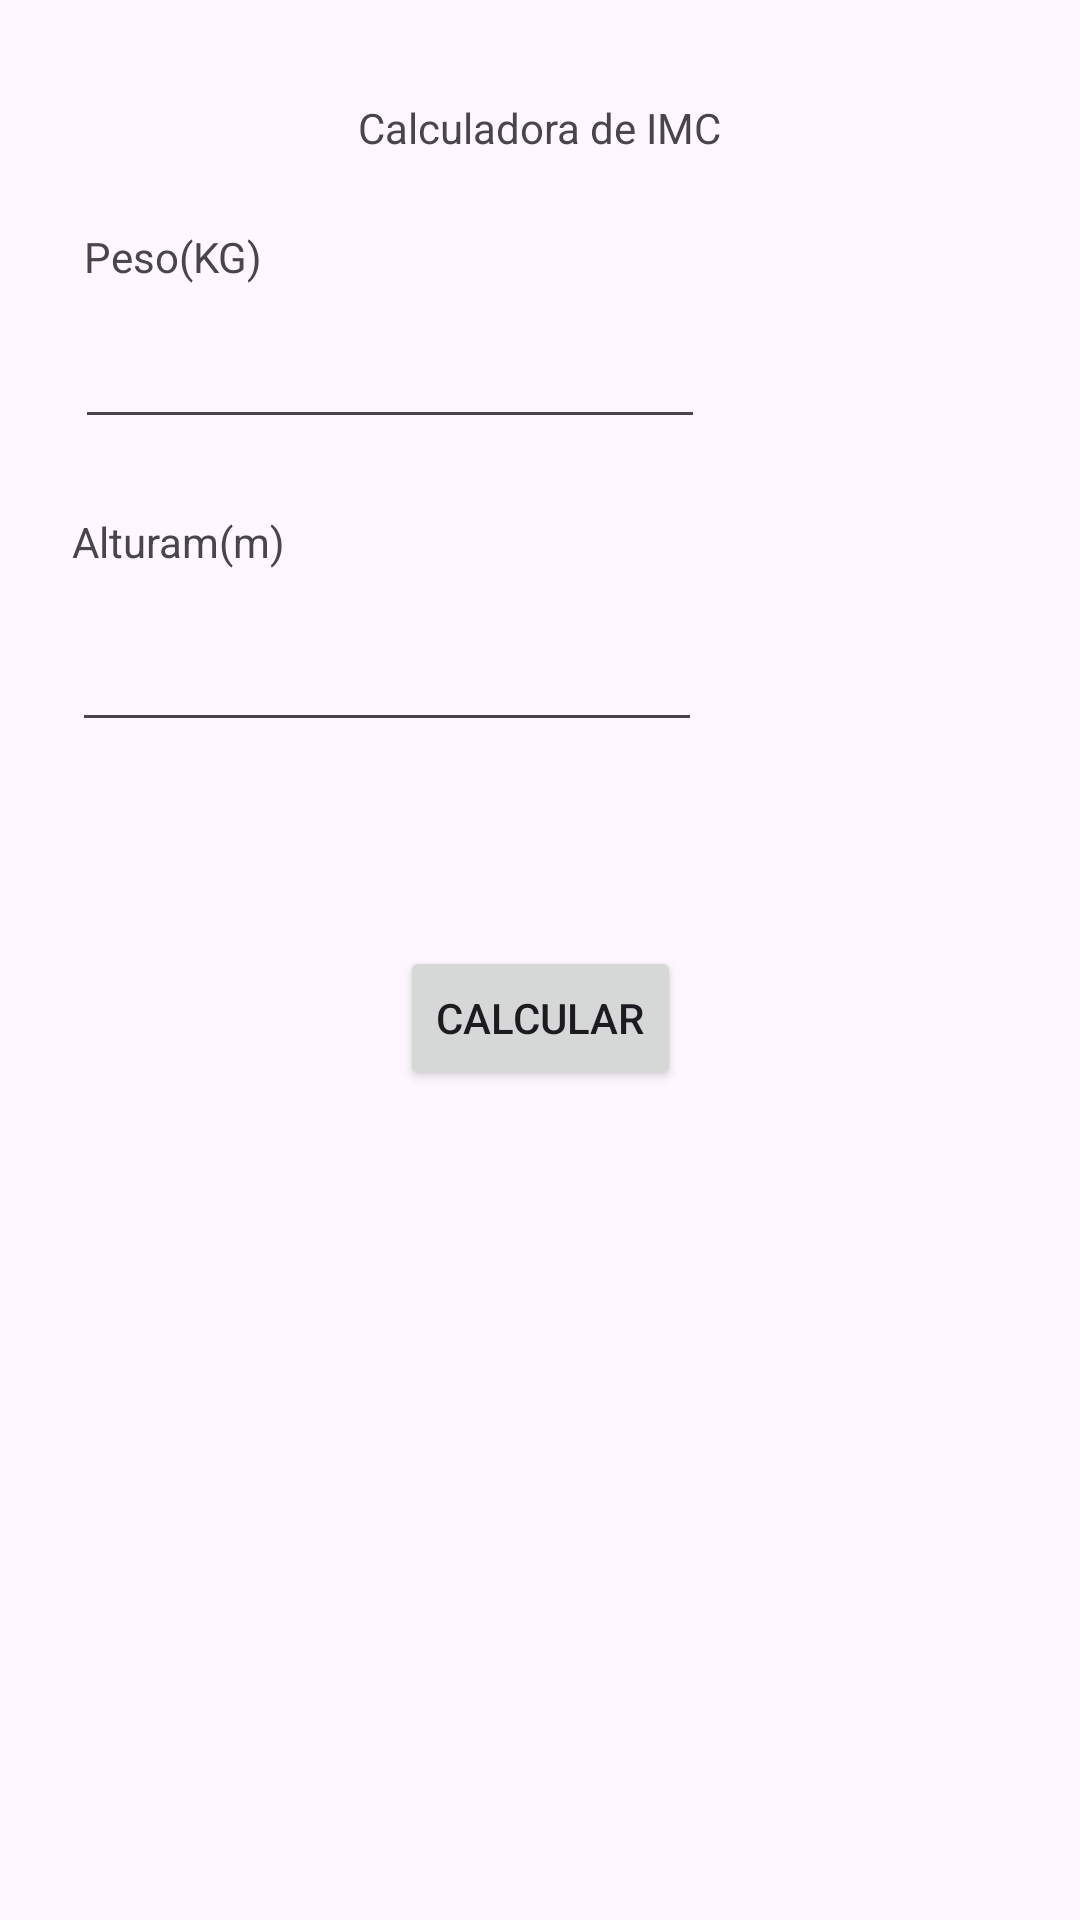

Android layout source for this screen:
<!-- AndroidManifest.xml: application theme Theme.Tarefa2_Ex4 -->
<!-- res/layout/activity_main.xml -->
<?xml version="1.0" encoding="utf-8"?>
<androidx.constraintlayout.widget.ConstraintLayout xmlns:android="http://schemas.android.com/apk/res/android"
    xmlns:app="http://schemas.android.com/apk/res-auto"
    xmlns:tools="http://schemas.android.com/tools"
    android:layout_width="match_parent"
    android:layout_height="match_parent"
    tools:context=".MainActivity">

    <TextView
        android:id="@+id/textView"
        android:layout_width="wrap_content"
        android:layout_height="wrap_content"
        android:layout_marginTop="33dp"
        android:text="Calculadora de IMC"
        app:layout_constraintEnd_toEndOf="parent"
        app:layout_constraintStart_toStartOf="parent"
        app:layout_constraintTop_toTopOf="parent" />

    <TextView
        android:id="@+id/textView2"
        android:layout_width="wrap_content"
        android:layout_height="wrap_content"
        android:layout_marginStart="28dp"
        android:layout_marginTop="76dp"
        android:text="Peso(KG)"
        app:layout_constraintStart_toStartOf="parent"
        app:layout_constraintTop_toTopOf="parent" />

    <EditText
        android:id="@+id/peso"
        android:layout_width="wrap_content"
        android:layout_height="wrap_content"
        android:layout_marginStart="25dp"
        android:layout_marginTop="10dp"
        android:ems="10"
        android:inputType="text"
        app:layout_constraintStart_toStartOf="parent"
        app:layout_constraintTop_toBottomOf="@+id/textView2" />

    <TextView
        android:id="@+id/textView3"
        android:layout_width="wrap_content"
        android:layout_height="wrap_content"
        android:layout_marginStart="24dp"
        android:layout_marginTop="171dp"
        android:layout_marginBottom="215dp"
        android:text="Alturam(m)"
        app:layout_constraintBottom_toTopOf="@+id/imageView"
        app:layout_constraintStart_toStartOf="parent"
        app:layout_constraintTop_toTopOf="parent" />

    <EditText
        android:id="@+id/altura"
        android:layout_width="wrap_content"
        android:layout_height="wrap_content"
        android:layout_marginStart="24dp"
        android:layout_marginTop="16dp"
        android:ems="10"
        android:inputType="text"
        app:layout_constraintStart_toStartOf="parent"
        app:layout_constraintTop_toBottomOf="@+id/textView3" />

    <Button
        android:id="@+id/btnCalcular"
        android:layout_width="wrap_content"
        android:layout_height="wrap_content"
        android:layout_marginTop="68dp"
        android:text="Calcular"
        app:layout_constraintEnd_toEndOf="parent"
        app:layout_constraintStart_toStartOf="parent"
        app:layout_constraintTop_toBottomOf="@+id/altura" />

    <ImageView
        android:id="@+id/imageView"
        android:layout_width="0dp"
        android:layout_height="0dp"
        android:layout_marginStart="64dp"
        android:layout_marginEnd="64dp"
        android:layout_marginBottom="39dp"
        app:layout_constraintBottom_toBottomOf="parent"
        app:layout_constraintEnd_toEndOf="parent"
        app:layout_constraintStart_toStartOf="parent"
        app:layout_constraintTop_toBottomOf="@+id/textView3"
        app:srcCompat="@drawable/obesidade" />
</androidx.constraintlayout.widget.ConstraintLayout>
<!-- resources referenced by this layout -->
<resources>
  <style name="Theme.Tarefa2_Ex4" parent="Base.Theme.Tarefa2_Ex4" />
  <style name="Base.Theme.Tarefa2_Ex4" parent="Theme.Material3.DayNight.NoActionBar">
          
          
      </style>
</resources>
